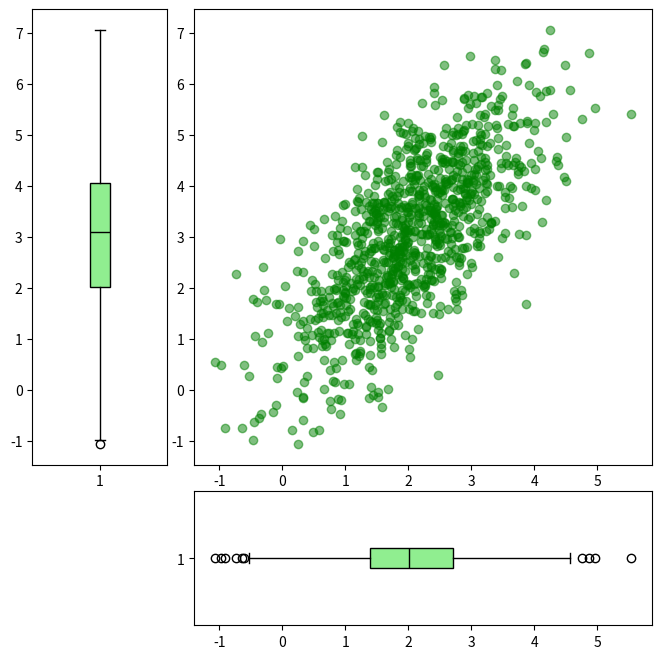

Here is the Python script that generated this plot:
from typing import Any

import matplotlib.pyplot as plt
import numpy as np


class ShapeMismatchError(Exception):
    pass


def visualize_diagrams(
    abscissa: np.ndarray,
    ordinates: np.ndarray,
    diagram_type: Any,
) -> None:
    if abscissa.size != ordinates.size:
        raise ShapeMismatchError
    if diagram_type not in ("hist", "violin", "box"):
        raise ValueError

    figure = plt.figure(figsize=(8, 8))
    grid = plt.GridSpec(4, 4, wspace=space, hspace=space)

    axis_scatter = figure.add_subplot(grid[:-1, 1:])
    axis_hist_vert = figure.add_subplot(
        grid[:-1, 0],
        sharey=axis_scatter,
    )
    axis_hist_hor = figure.add_subplot(
        grid[-1, 1:],
        sharex=axis_scatter,
    )

    if diagram_type == "hist":
        axis_scatter.scatter(abscissa, ordinates, color="green", alpha=0.5)
        axis_hist_hor.hist(
            abscissa,
            bins=50,
            color="green",
            density=True,
            alpha=0.5,
        )
        axis_hist_vert.hist(
            ordinates,
            bins=50,
            color="green",
            orientation="horizontal",
            density=True,
            alpha=0.5,
        )
        axis_hist_hor.invert_yaxis()
        axis_hist_vert.invert_xaxis()

    elif diagram_type == "violin":
        axis_scatter.scatter(abscissa, ordinates, color="green", alpha=0.5)
        hist_hor = axis_hist_hor.violinplot(abscissa, vert=False)
        hist_vert = axis_hist_vert.violinplot(ordinates, vert=True)

        for body in hist_vert["bodies"]:
            body.set_facecolor("green")
            body.set_edgecolor("black")
        for parts in hist_vert:
            if parts == "bodies":
                continue
            hist_vert[parts].set_edgecolor("black")
        for body in hist_hor["bodies"]:
            body.set_facecolor("green")
            body.set_edgecolor("black")
        for parts in hist_hor:
            if parts == "bodies":
                continue
            hist_hor[parts].set_edgecolor("black")

    elif diagram_type == "box":
        axis_scatter.scatter(abscissa, ordinates, color="green", alpha=0.5)
        axis_hist_hor.boxplot(
            abscissa,
            vert=False,
            patch_artist=True,
            boxprops=dict(facecolor="lightgreen"),
            medianprops=dict(color="k"),
        )
        axis_hist_vert.boxplot(
            ordinates,
            vert=True,
            patch_artist=True,
            boxprops=dict(facecolor="lightgreen"),
            medianprops=dict(color="k"),
        )


if __name__ == "__main__":
    mean = [2, 3]
    cov = [[1, 1], [1, 2]]
    space = 0.2

    abscissa, ordinates = np.random.multivariate_normal(mean, cov, size=1000).T

    visualize_diagrams(abscissa, ordinates, "box")
    plt.show()
